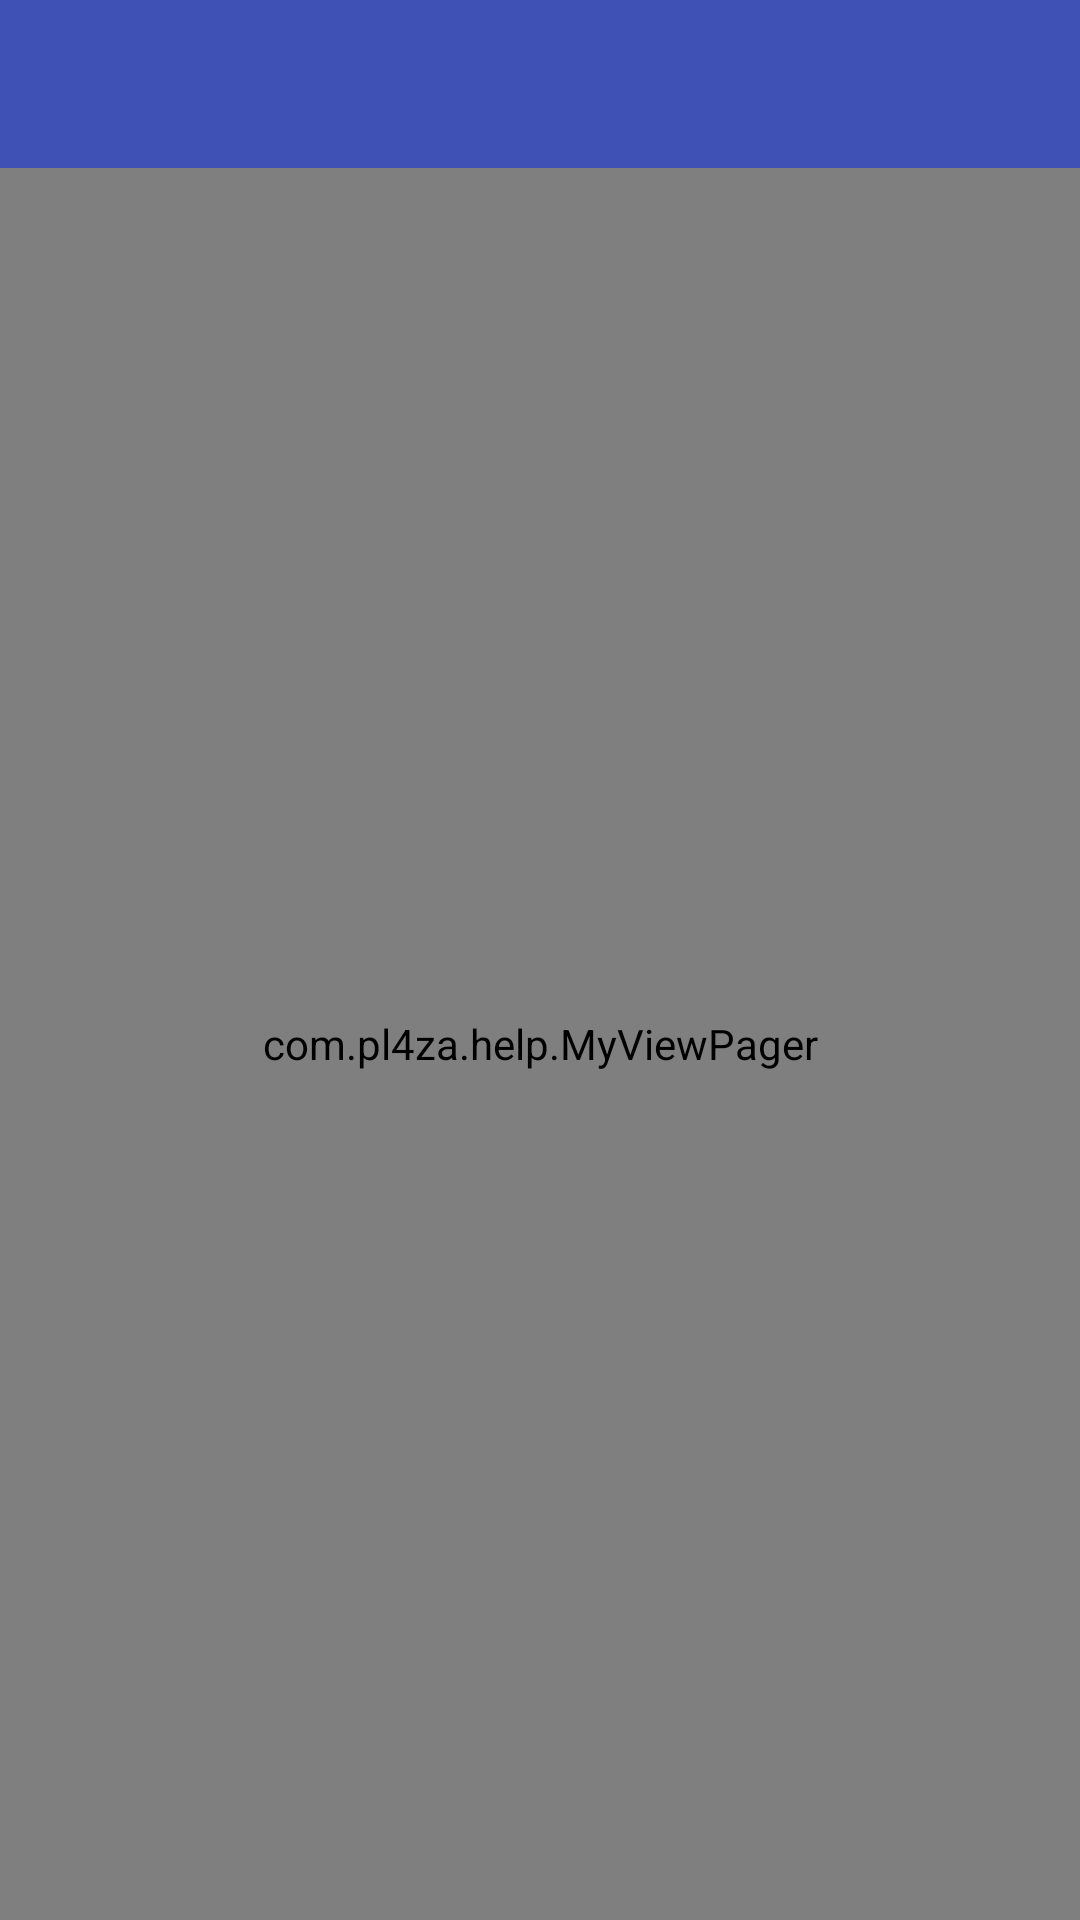

Write the Android layout XML for this screen, with the resource values it uses.
<!-- AndroidManifest.xml: application theme AppTheme -->
<!-- res/layout/activity_main.xml -->
<?xml version="1.0" encoding="utf-8"?>
<android.support.v4.widget.DrawerLayout xmlns:android="http://schemas.android.com/apk/res/android"
    xmlns:app="http://schemas.android.com/apk/res-auto"
    xmlns:tools="http://schemas.android.com/tools"
    android:id="@+id/drawer_layout"
    android:layout_width="fill_parent"
    android:layout_height="match_parent"
    android:clickable="true"
    android:elevation="7dp">

    <RelativeLayout
        android:layout_width="fill_parent"
        android:layout_height="fill_parent">

        <com.example.help.MyViewPager
            android:id="@+id/pager"
            android:layout_width="match_parent"
            android:layout_height="match_parent"
            tools:context="com.example.spotifytest.MainActivity"
            android:layout_below="@+id/toolbar" />

        <FrameLayout
            android:layout_height="fill_parent"
            android:layout_width="fill_parent"
            android:id="@+id/container"
            android:layout_below="@+id/toolbar"
            xmlns:android="http://schemas.android.com/apk/res/android">

        </FrameLayout>

        <android.support.v7.widget.Toolbar xmlns:android="http://schemas.android.com/apk/res/android"
            android:id="@+id/toolbar"
            android:layout_width="fill_parent"
            android:layout_height="wrap_content"
            android:background="@color/colorPrimary"
            app:popupTheme="@style/ThemeOverlay.AppCompat.Light"
            android:paddingTop="@dimen/tool_bar_top_padding"
            app:theme="@style/ThemeOverlay.AppCompat.Dark.ActionBar" />

    </RelativeLayout>

    <RelativeLayout
        xmlns:android="http://schemas.android.com/apk/res/android"
        android:id="@+id/rlDrawerListView"
        android:layout_width="fill_parent"
        android:layout_height="match_parent"
        android:background="@color/white"
        android:layout_gravity="start"
        android:clickable="true">

        <ListView
            android:id="@+id/left_drawer"
            android:layout_width="fill_parent"
            android:layout_height="match_parent"
            android:background="@color/white"
            android:choiceMode="singleChoice"
            android:divider="@android:color/transparent"
            android:dividerHeight="0dp"
            android:layout_above="@+id/view" />

        <View
            android:layout_width="fill_parent"
            android:layout_height="1dp"
            android:layout_marginTop="5dp"
            android:background="@color/grey"
            android:id="@+id/view"
            android:layout_above="@+id/tvMadeBy"/>

        <TextView
            android:layout_width="wrap_content"
            android:layout_height="wrap_content"
            android:textAppearance="?android:attr/textAppearanceSmall"
            android:text="Thank you for using Spotlite"
            android:paddingTop="8dp"
            android:paddingLeft="5dp"
            android:paddingBottom="8dp"
            android:id="@+id/tvMadeBy"
            android:layout_alignParentBottom="true"
            android:layout_alignParentLeft="true"
            android:layout_alignParentStart="true" />

        <ImageView
            android:layout_width="wrap_content"
            android:layout_height="wrap_content"
            android:id="@+id/imageView"
            android:adjustViewBounds="true"
            android:paddingTop="11dp"
            android:layout_marginLeft="5dp"
            android:maxWidth="22dp"
            android:maxHeight="22dp"
            android:layout_below="@id/view"
            android:src="@drawable/heart"
            android:layout_toRightOf="@+id/tvMadeBy"
            android:layout_toEndOf="@+id/tvMadeBy" />

    </RelativeLayout>


</android.support.v4.widget.DrawerLayout>
<!-- resources referenced by this layout -->
<resources>
  <color name="colorPrimary">#3F51B5</color>
  <color name="grey">#DFE0E5</color>
  <color name="white">#ffffff</color>
  <dimen name="tool_bar_top_padding">0dp</dimen>
  <style name="AppTheme" parent="AppBaseTheme">
          <item name="windowActionBar">false</item>
          <item name="windowNoTitle">true</item>
          <item name="colorPrimary">@color/colorPrimary</item>
          <item name="colorPrimaryDark">@color/colorPrimaryDark</item>
          <item name="colorAccent">@color/colorAccent</item>
      </style>
  <style name="AppBaseTheme" parent="Theme.AppCompat.Light">
          
      </style>
  <color name="colorPrimaryDark">#303F9F</color>
  <color name="colorAccent">#C5CAE9</color>
</resources>
